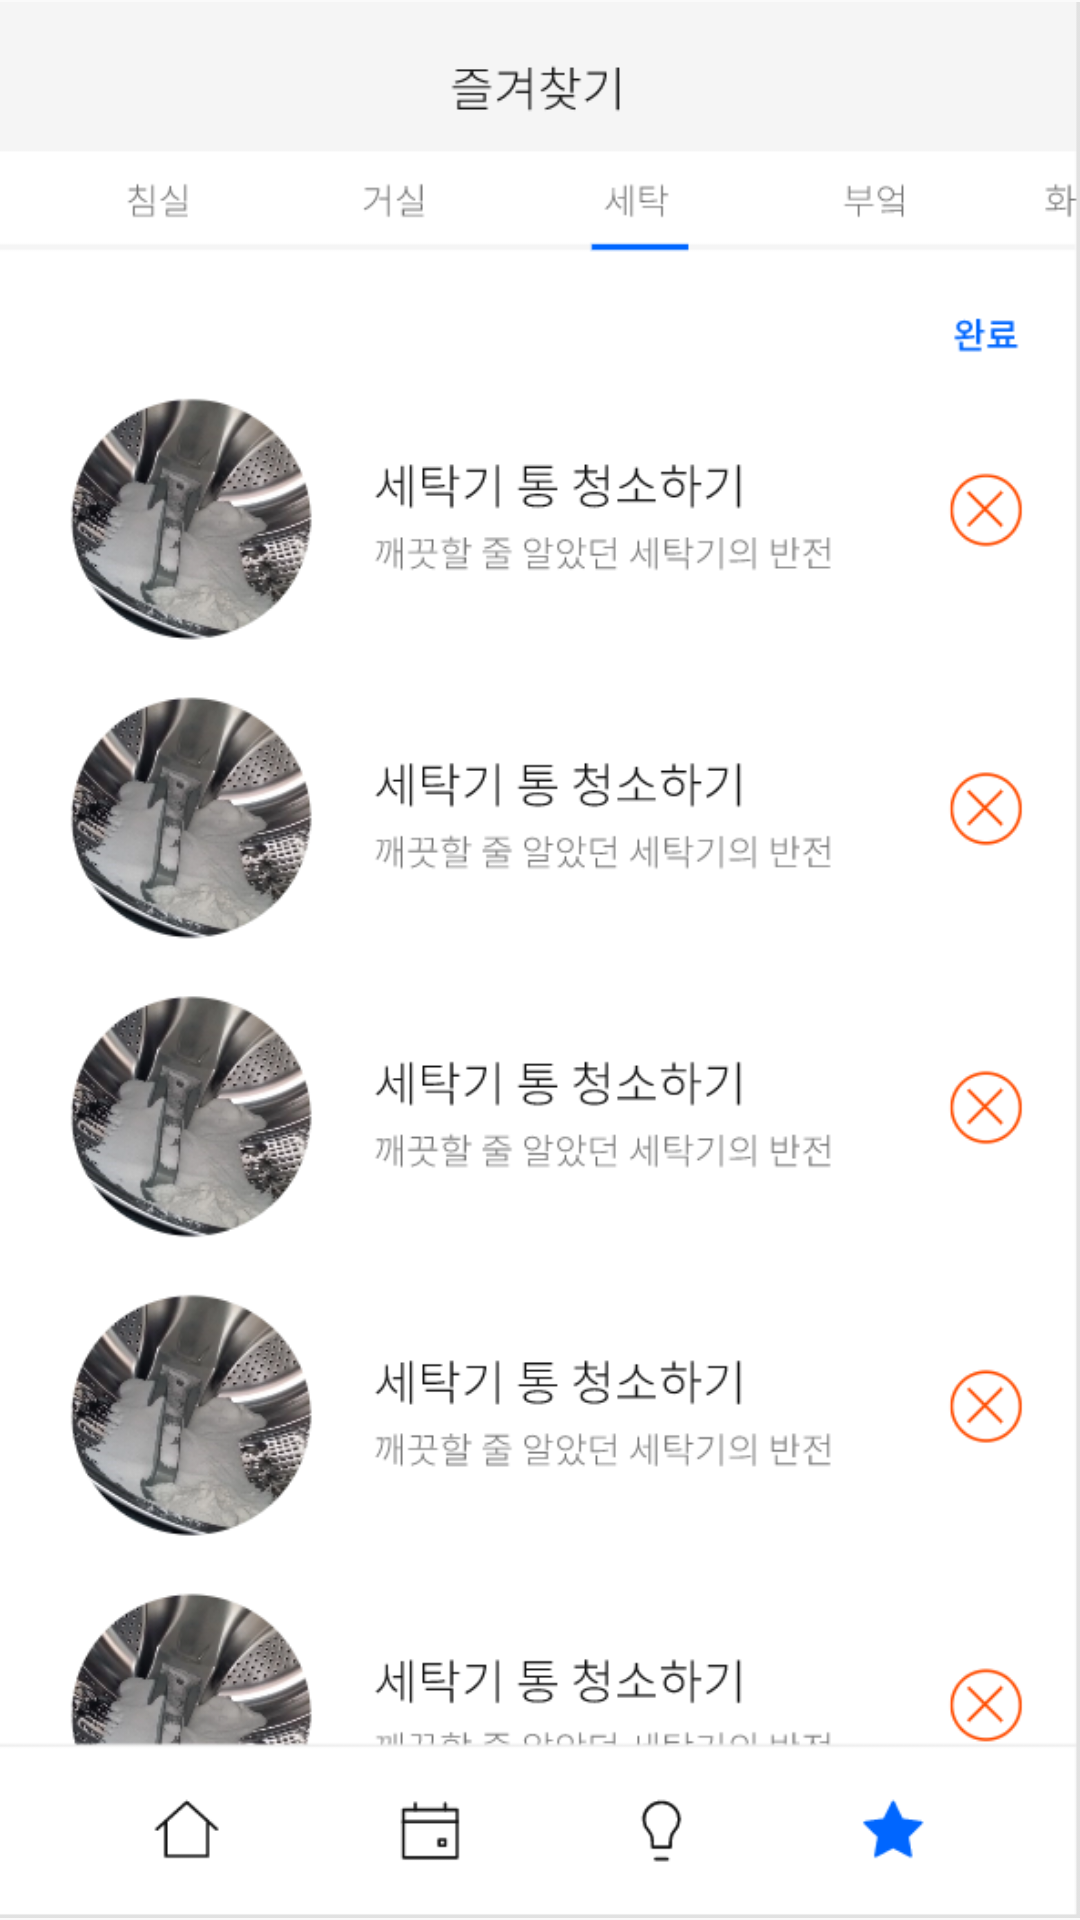

Reconstruct the res/layout file that produces this screen, plus the resources it refers to.
<!-- AndroidManifest.xml: application theme AppTheme -->
<!-- res/layout/fragment_bookmark2.xml -->
<?xml version="1.0" encoding="utf-8"?>
<androidx.constraintlayout.widget.ConstraintLayout xmlns:android="http://schemas.android.com/apk/res/android"
    xmlns:app="http://schemas.android.com/apk/res-auto"
    xmlns:tools="http://schemas.android.com/tools"
    android:layout_width="match_parent"
    android:layout_height="match_parent"
    tools:context="mainview.BookmarkPage">


    <ImageView
        android:id="@+id/imageView13"
        android:layout_width="match_parent"
        android:layout_height="match_parent"
        android:src="@drawable/bookmark2"
        tools:layout_editor_absoluteX="158dp"
        tools:layout_editor_absoluteY="168dp" />
</androidx.constraintlayout.widget.ConstraintLayout>
<!-- resources referenced by this layout -->
<resources>
  <!-- drawable bookmark2: png bitmap (drawable, 220244 bytes) -->
  <style name="AppTheme" parent="Base.Theme.AppCompat.Light.DarkActionBar">
          
          <item name="windowNoTitle">true</item>
          <item name="colorPrimary">@color/colorPrimary</item>
          <item name="colorPrimaryDark">@color/colorPrimaryDark</item>
          <item name="colorAccent">@color/colorAccent</item>
      </style>
  <color name="colorPrimary">#008577</color>
  <color name="colorPrimaryDark">#00574B</color>
  <color name="colorAccent">#D81B60</color>
</resources>
